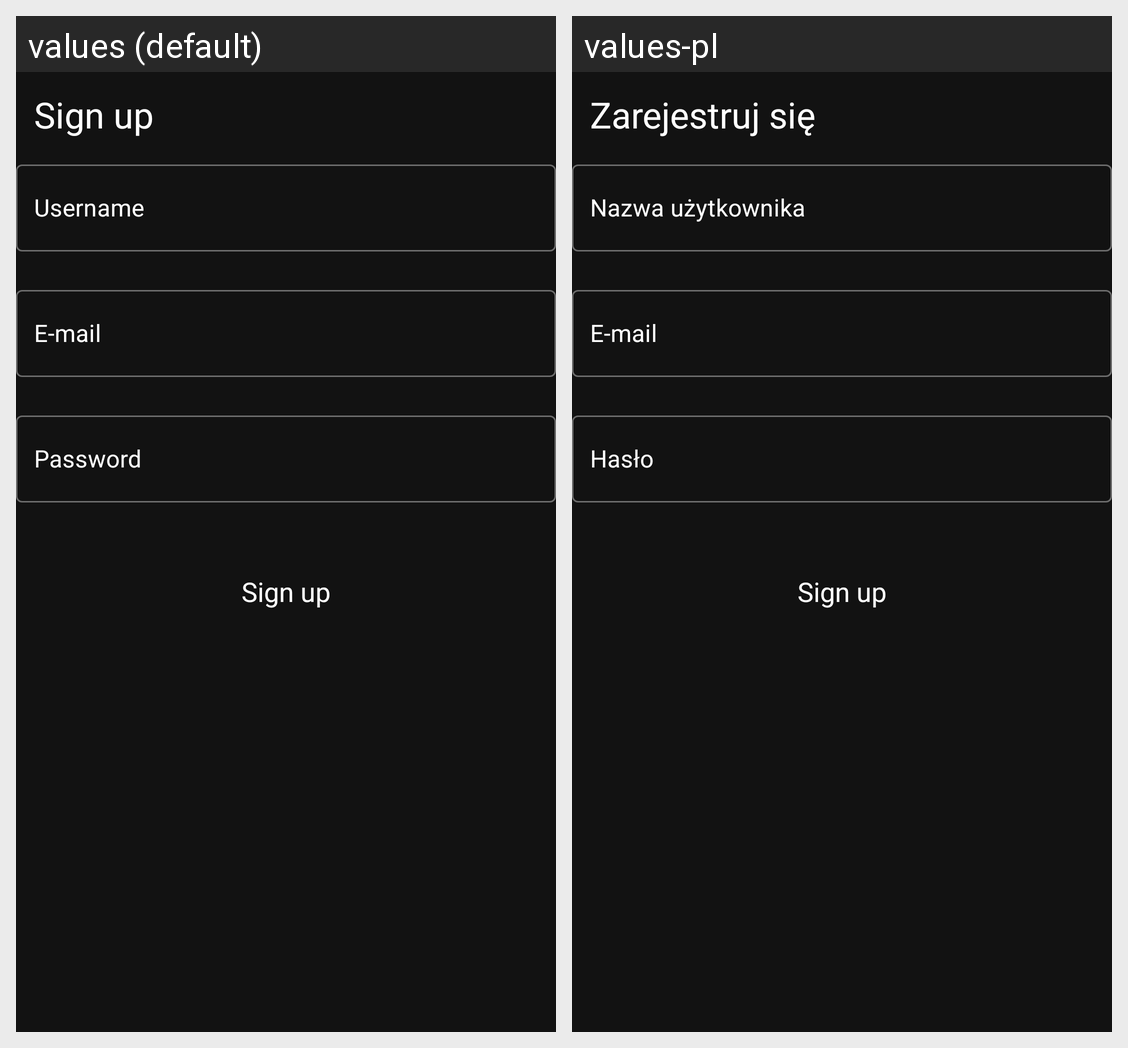

This grid shows one Android layout under two languages. Give, for every string resource on the screen, its name, the default text and each shown locale's text.
Android screen res/layout/fragment_sign_up.xml rendered under 2 locales, left to right: values (default), values-pl. Device: Nexus 5 (rendered at 1080×1920; each locale shown at half size, 540×960, under a caption strip naming it); theme Theme.ExerciseApp.
Strings drawn on this screen, with the default value and each locale's value (text and hints the layout hard-codes, and strings that could not be matched under every locale, appear in the picture but are not listed):

sign_up
  values: Sign up
  values-pl: Zarejestruj się

username
  values: Username
  values-pl: Nazwa użytkownika

e_mail
  values: E-mail
  values-pl: E-mail

password
  values: Password
  values-pl: Hasło
